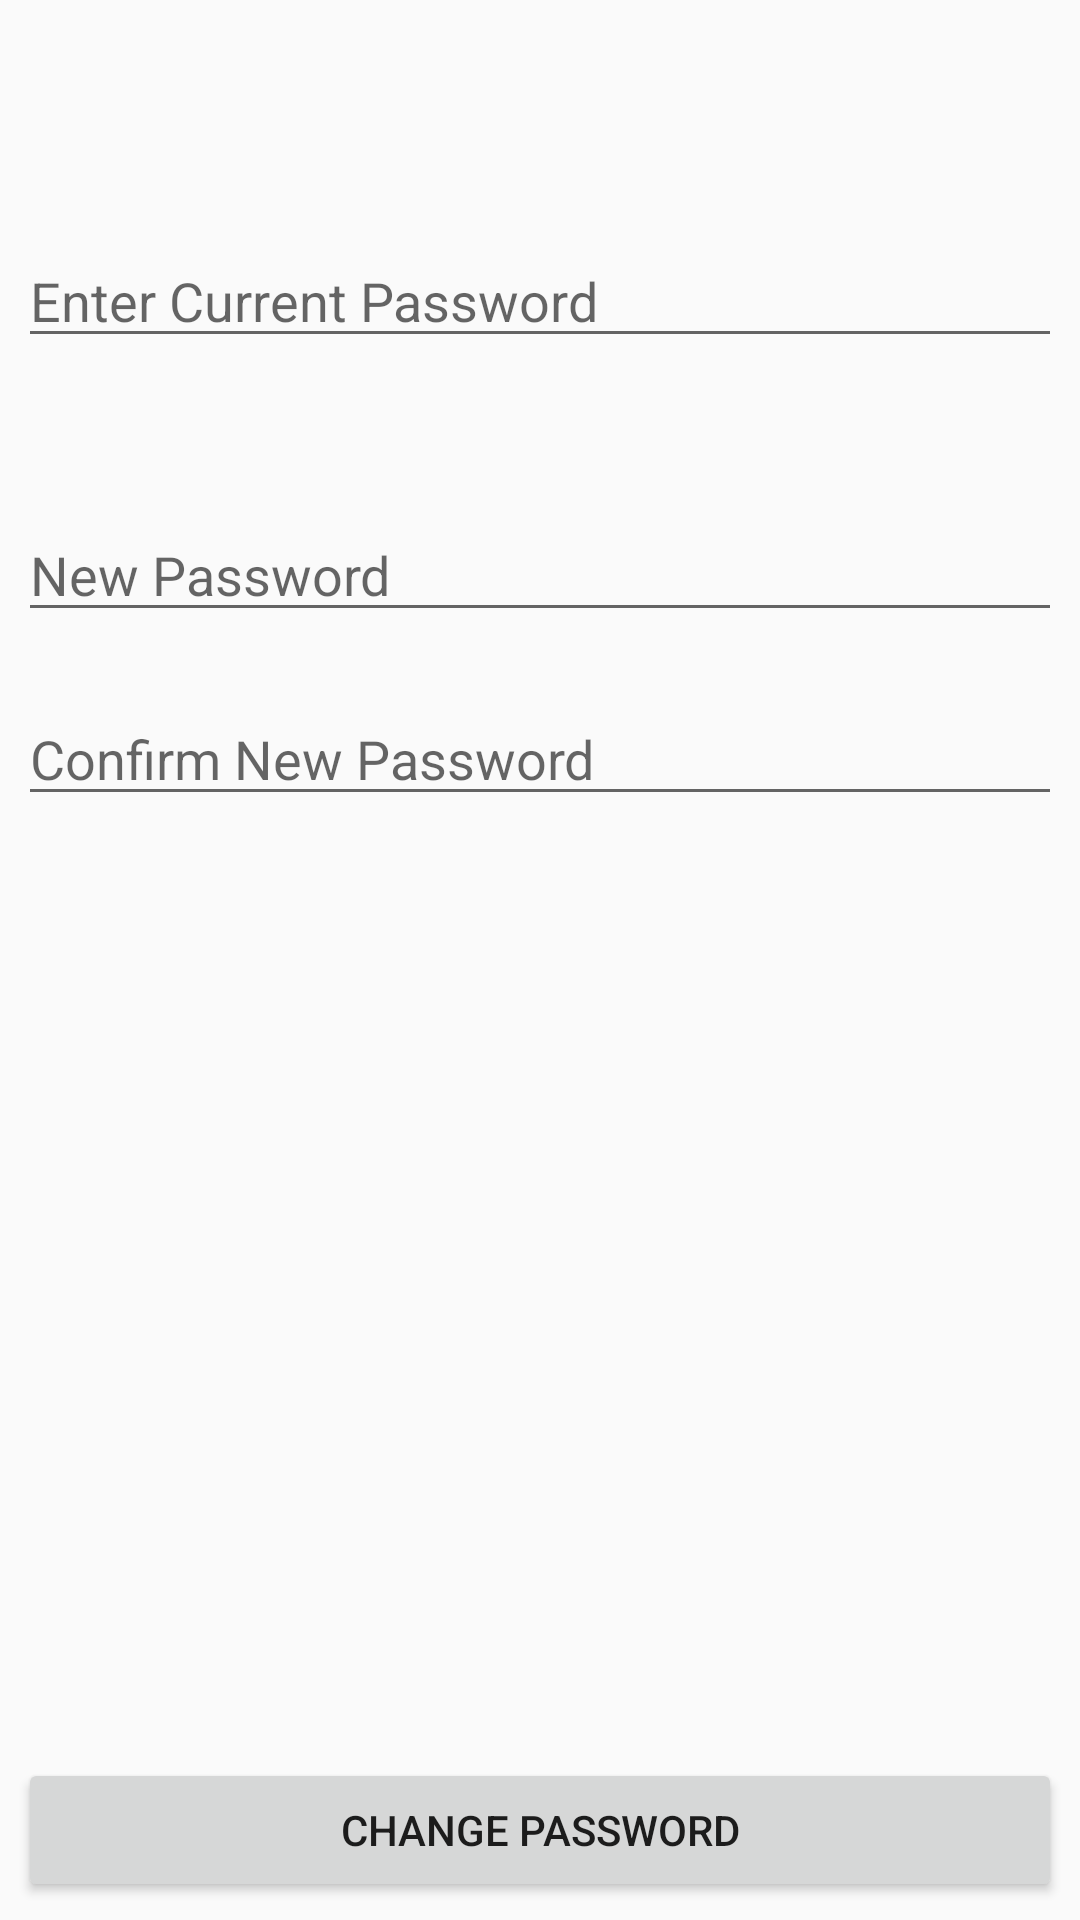

Reconstruct the res/layout file that produces this screen, plus the resources it refers to.
<!-- AndroidManifest.xml: application theme AppTheme -->
<!-- res/layout/activity_change_password.xml -->
<?xml version="1.0" encoding="utf-8"?>
<LinearLayout xmlns:android="http://schemas.android.com/apk/res/android"
    xmlns:tools="http://schemas.android.com/tools"
    android:layout_width="match_parent"
    android:layout_height="match_parent"
    android:background="@drawable/gradient_bg"
    android:orientation="vertical"
    android:padding="6dp"
    tools:context=".ChangePassword">

    <LinearLayout
        android:layout_width="match_parent"
        android:layout_height="0dp"
        android:layout_weight="1"
        android:orientation="vertical">

        <EditText
            android:id="@+id/currentTextPassword"
            android:layout_width="match_parent"
            android:layout_height="wrap_content"
            android:layout_marginTop="72dp"
            android:ems="10"
            android:hint="Enter Current Password"
            android:inputType="textPassword" />

        <EditText
            android:id="@+id/newTextPassword"
            android:layout_width="match_parent"
            android:layout_height="wrap_content"
            android:layout_marginTop="50dp"
            android:ems="10"
            android:hint="New Password"
            android:inputType="textPassword" />

        <EditText
            android:id="@+id/confirmTextPassword"
            android:layout_width="match_parent"
            android:layout_height="wrap_content"
            android:layout_marginTop="20dp"
            android:ems="10"
            android:hint="Confirm New Password"
            android:inputType="textPassword" />

        <ProgressBar
            android:id="@+id/progressBar"
            style="?android:attr/progressBarStyle"
            android:layout_width="wrap_content"
            android:layout_height="wrap_content"
            android:layout_gravity="center"
            android:indeterminateTint="@android:color/white"
            android:layout_marginTop="20dp"
            android:visibility="invisible" />
    </LinearLayout>

    <Button
        android:id="@+id/button2"
        android:layout_width="match_parent"
        android:layout_height="wrap_content"
        android:layout_marginTop="20dp"
        android:onClick="changePassword"
        android:text="Change Password" />
</LinearLayout>
<!-- resources referenced by this layout -->
<resources>
  <!-- drawable gradient_bg (drawable) -->
  <?xml version="1.0" encoding="utf-8"?>
  <shape android:shape="rectangle"
      xmlns:android="http://schemas.android.com/apk/res/android">
  
      <gradient
          android:startColor="@color/bluelight"
          android:endColor="@color/orange"
          android:angle="90"
          />
  
  </shape>
  <style name="AppTheme" parent="Theme.AppCompat.Light.DarkActionBar">
          
          <item name="colorPrimary">@color/bluedark</item>
          <item name="colorPrimaryDark">@color/bluedark</item>
          <item name="colorAccent">@color/bluelight</item>
      </style>
</resources>
